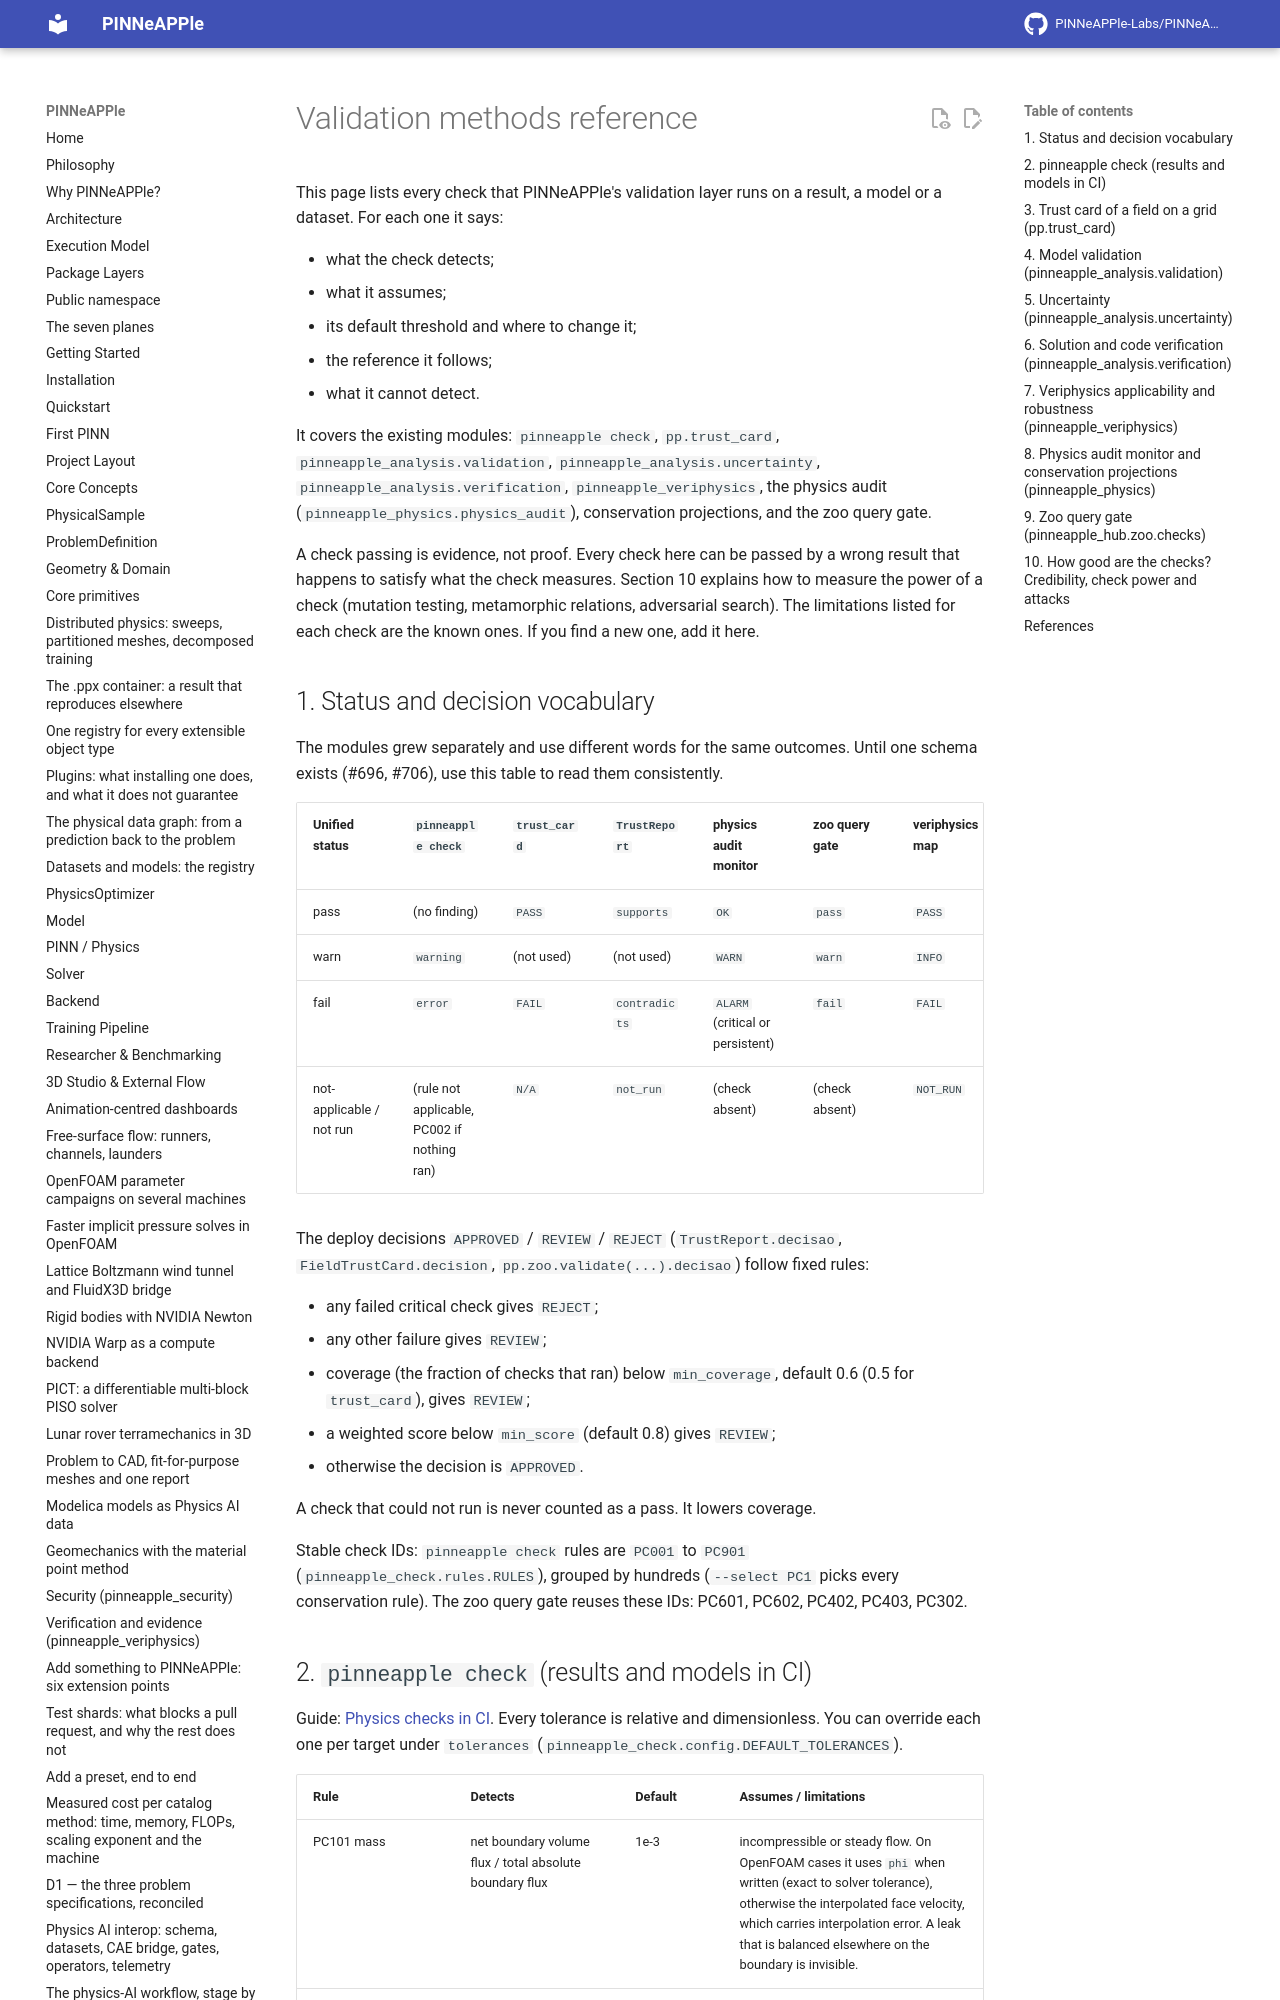

repository: PINNeAPPle-Labs/PINNeAPPle · page: guides/validation_methods_reference/index.html · generator: mkdocs

# Validation methods reference

This page lists every check that PINNeAPPle's validation layer runs on a result, a model or a dataset. For each one it says:

- what the check detects;
- what it assumes;
- its default threshold and where to change it;
- the reference it follows;
- what it cannot detect.

It covers the existing modules: `pinneapple check`, `pp.trust_card`, `pinneapple_analysis.validation`, `pinneapple_analysis.uncertainty`, `pinneapple_analysis.verification`, `pinneapple_veriphysics`, the physics audit (`pinneapple_physics.physics_audit`), conservation projections, and the zoo query gate.

A check passing is evidence, not proof. Every check here can be passed by a wrong result that happens to satisfy what the check measures. Section 10 explains how to measure the power of a check (mutation testing, metamorphic relations, adversarial search). The limitations listed for each check are the known ones. If you find a new one, add it here.

## 1. Status and decision vocabulary

The modules grew separately and use different words for the same outcomes. Until one schema exists (#696, #706), use this table to read them consistently.

| Unified status | `pinneapple check` | `trust_card` | `TrustReport` | physics audit monitor | zoo query gate | veriphysics map |
|---|---|---|---|---|---|---|
| pass | (no finding) | `PASS` | `supports` | `OK` | `pass` | `PASS` |
| warn | `warning` | (not used) | (not used) | `WARN` | `warn` | `INFO` |
| fail | `error` | `FAIL` | `contradicts` | `ALARM` (critical or persistent) | `fail` | `FAIL` |
| not-applicable / not run | (rule not applicable, PC002 if nothing ran) | `N/A` | `not_run` | (check absent) | (check absent) | `NOT_RUN` |

The deploy decisions `APPROVED` / `REVIEW` / `REJECT` (`TrustReport.decisao`, `FieldTrustCard.decision`, `pp.zoo.validate(...).decisao`) follow fixed rules:

- any failed critical check gives `REJECT`;
- any other failure gives `REVIEW`;
- coverage (the fraction of checks that ran) below `min_coverage`, default 0.6 (0.5 for `trust_card`), gives `REVIEW`;
- a weighted score below `min_score` (default 0.8) gives `REVIEW`;
- otherwise the decision is `APPROVED`.

A check that could not run is never counted as a pass. It lowers coverage.

Stable check IDs: `pinneapple check` rules are `PC001` to `PC901` (`pinneapple_check.rules.RULES`), grouped by hundreds (`--select PC1` picks every conservation rule). The zoo query gate reuses these IDs: PC601, PC602, PC402, PC403, PC302.
